Photos from the image-classification dataset "classification_dataset" in the GitHub repository ganand2021/multiplexed-immunofluorescence-instance-segmentation. Its 4 classes are: basal cell carcinoma, CTCL, melanoma, PDAC.

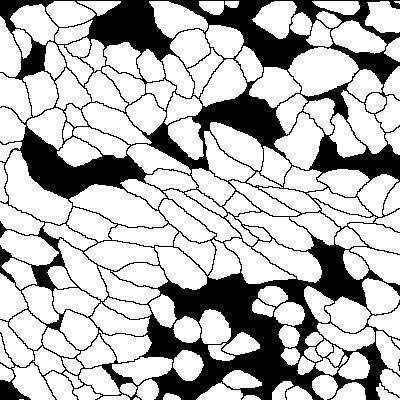
Label: basal cell carcinoma

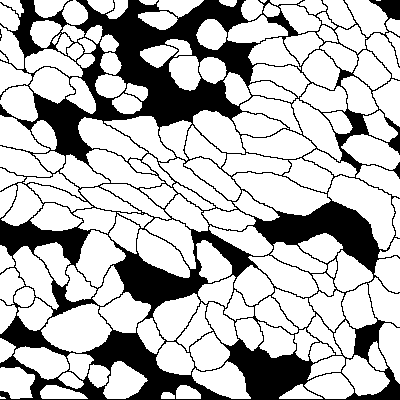
Label: basal cell carcinoma

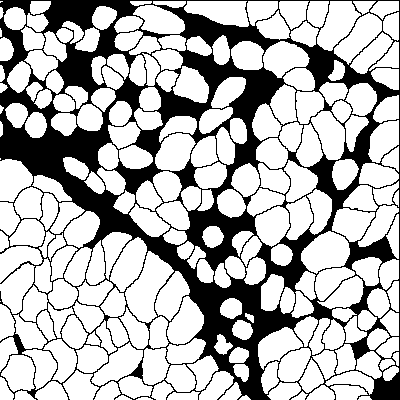
Label: PDAC

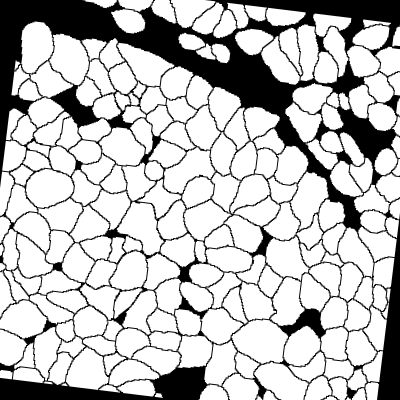
Label: PDAC

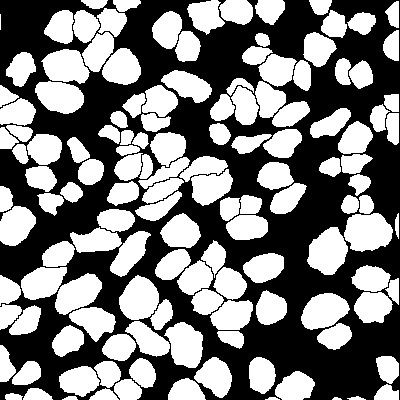
Label: melanoma

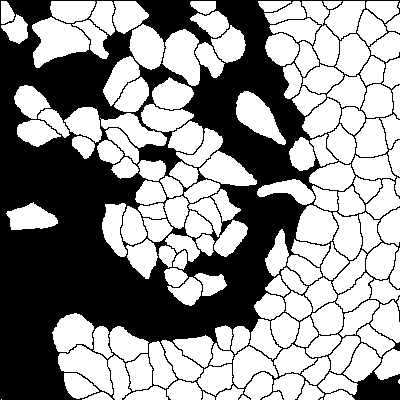
Label: CTCL
